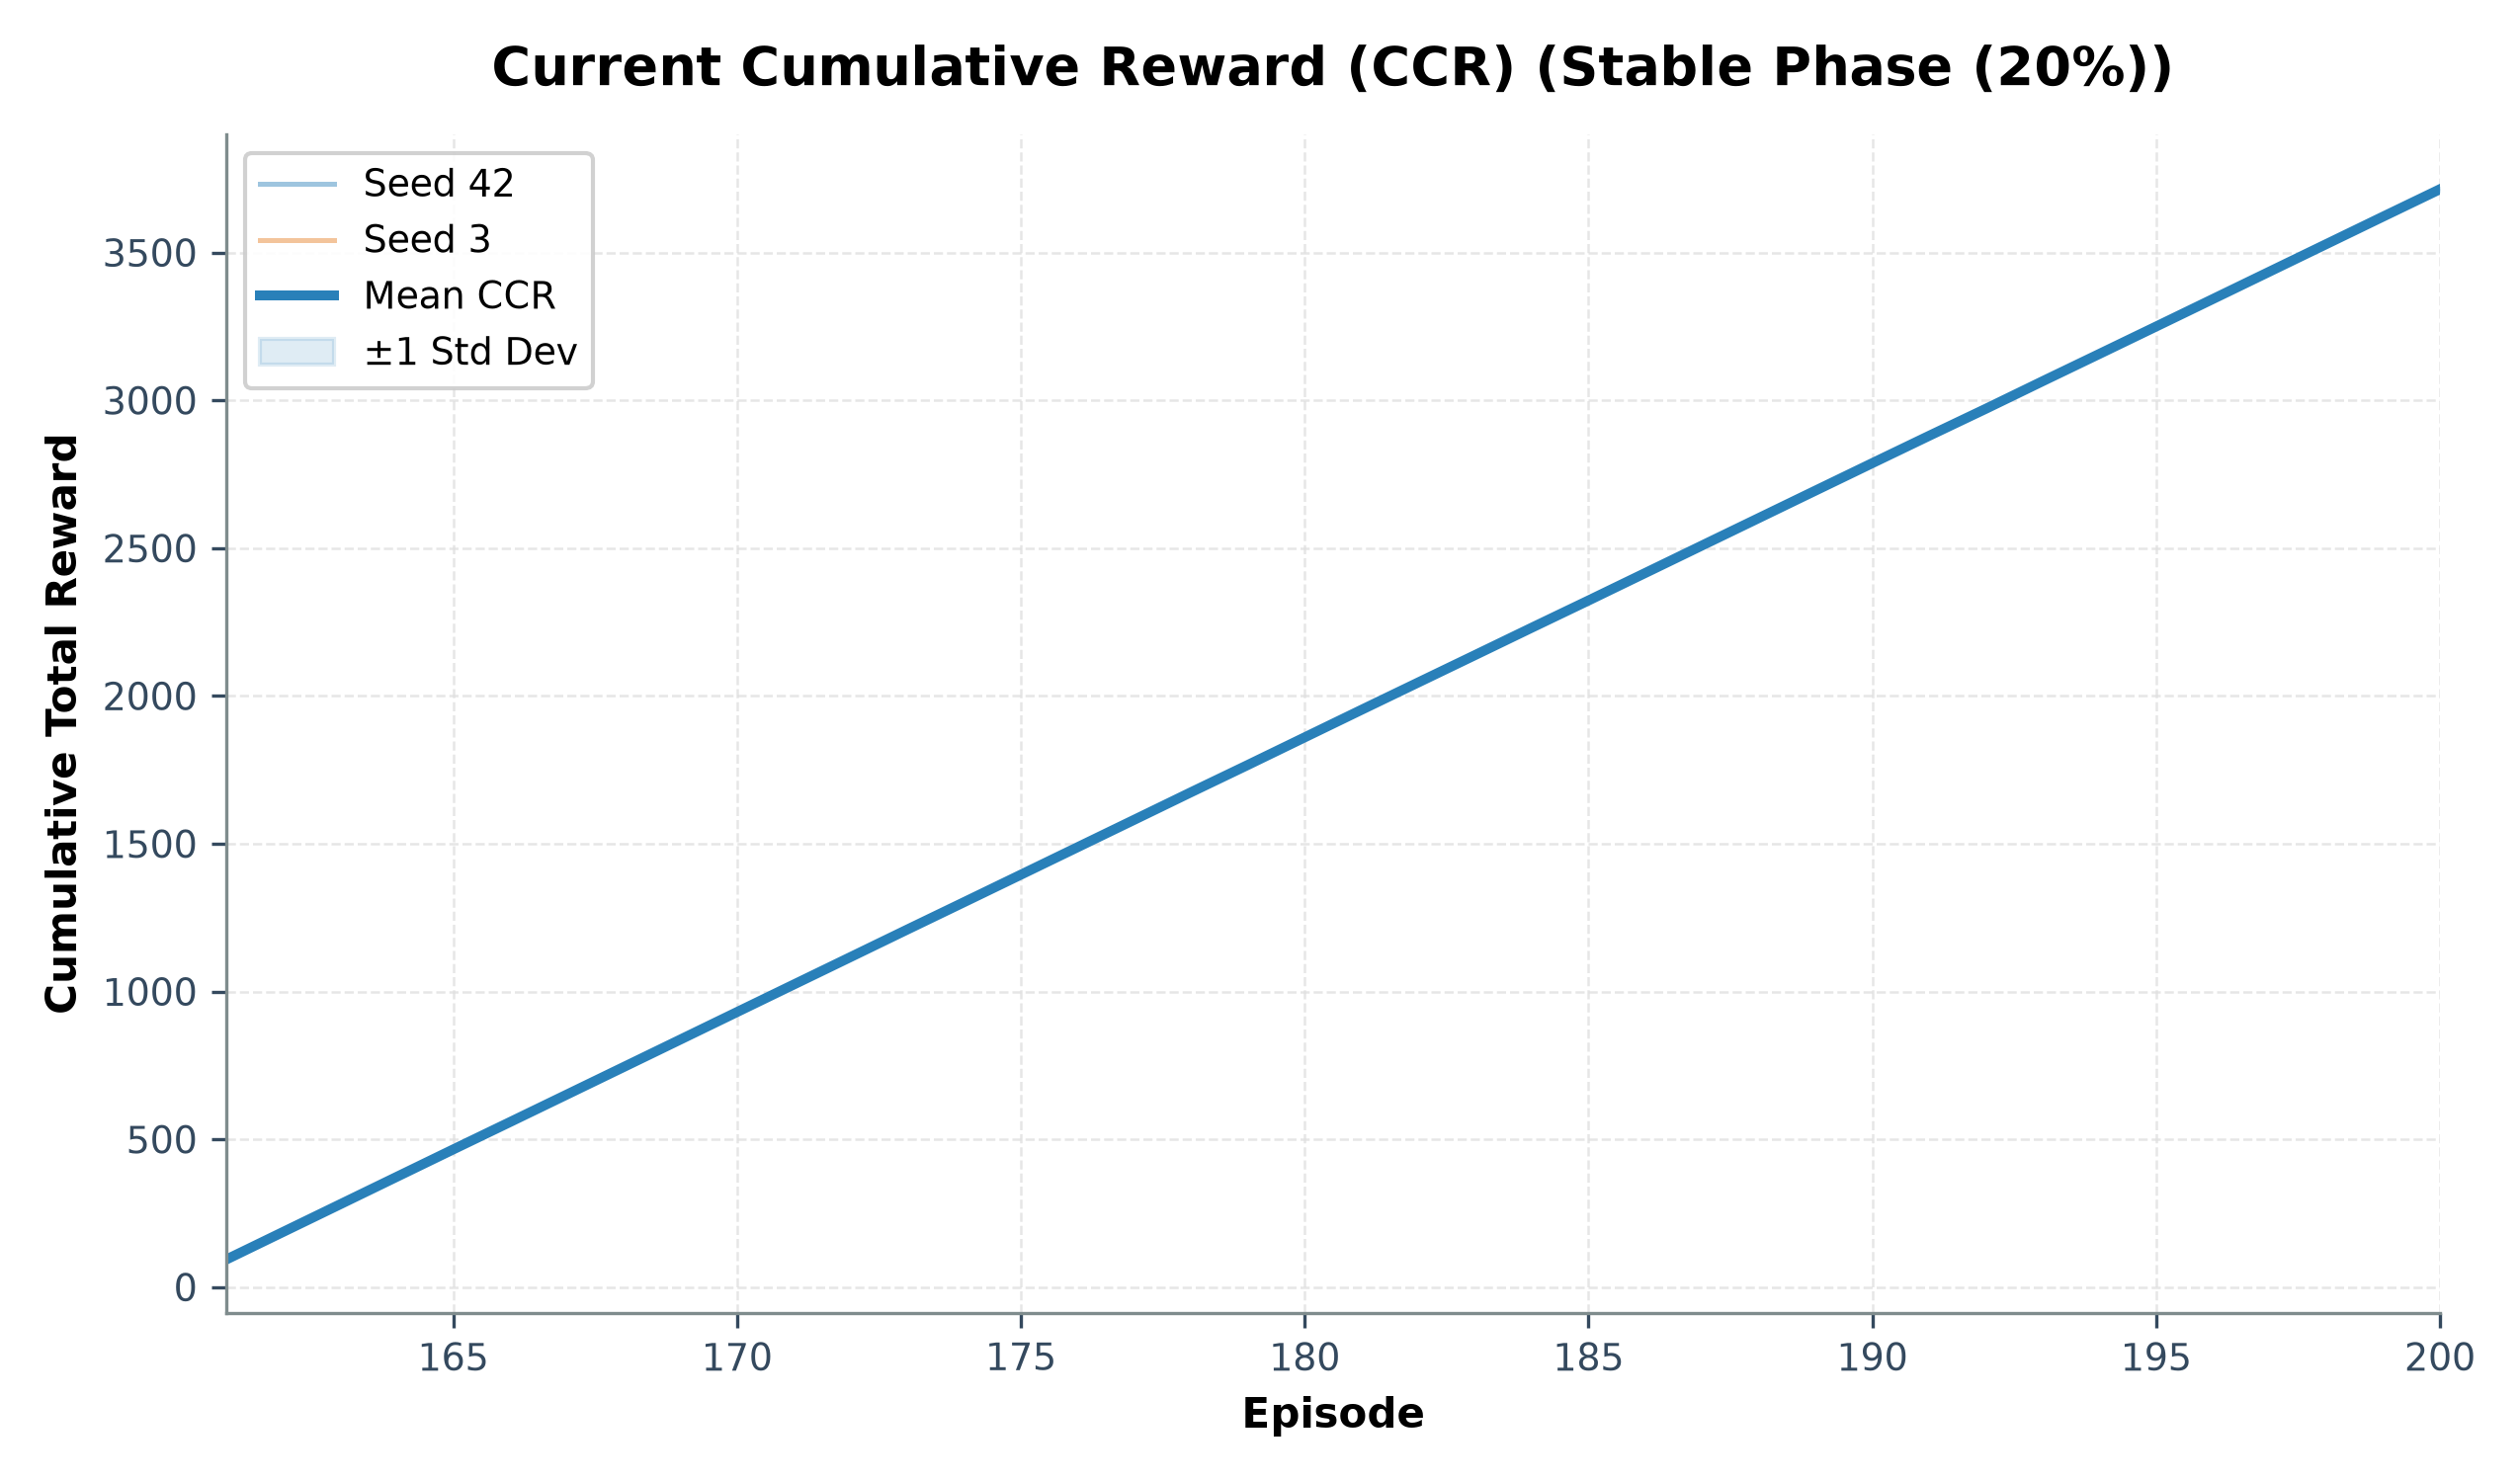

Source data for this figure (header and first rows):
episode, seed_42_ccr, seed_3_ccr, mean_ccr, std_ccr
161, 92.8, 93.0, 92.9, 0.1
162, 186.2, 186.0, 186.1, 0.1
163, 279.4, 279.0, 279.2, 0.2
164, 372.8, 372.0, 372.4, 0.4
165, 466.2, 465.0, 465.6, 0.6
166, 558.4, 558.0, 558.2, 0.2
167, 651.4, 650.8, 651.1, 0.3
168, 744.6, 743.6, 744.1, 0.5
169, 837.8, 836.6, 837.2, 0.6
170, 931.2, 929.6, 930.4, 0.8
171, 1024, 1023, 1024, 0.9
172, 1117, 1116, 1116, 0.9
173, 1211, 1208, 1210, 1.2
174, 1304, 1300, 1302, 2.0
175, 1397, 1393, 1395, 2.3
176, 1490, 1486, 1488, 2.3
177, 1583, 1579, 1581, 2.3
178, 1677, 1672, 1674, 2.5
179, 1769, 1764, 1766, 2.7
180, 1863, 1857, 1860, 2.9
181, 1956, 1950, 1953, 3.0
182, 2048, 2043, 2045, 2.6
183, 2140, 2136, 2138, 2.1
184, 2233, 2229, 2231, 2.1
185, 2325, 2320, 2323, 2.6
186, 2418, 2413, 2416, 2.6
187, 2512, 2506, 2509, 2.8
188, 2604, 2599, 2602, 2.7
189, 2697, 2692, 2695, 2.7
190, 2790, 2785, 2788, 2.7
191, 2882, 2878, 2880, 2.1
192, 2974, 2969, 2971, 2.6
193, 3067, 3062, 3065, 2.8
194, 3159, 3155, 3157, 2.4
195, 3253, 3247, 3250, 3.1
196, 3346, 3340, 3343, 3.1
197, 3439, 3433, 3436, 3.1
198, 3532, 3525, 3529, 3.3
199, 3625, 3618, 3622, 3.3
200, 3718, 3710, 3714, 3.8
